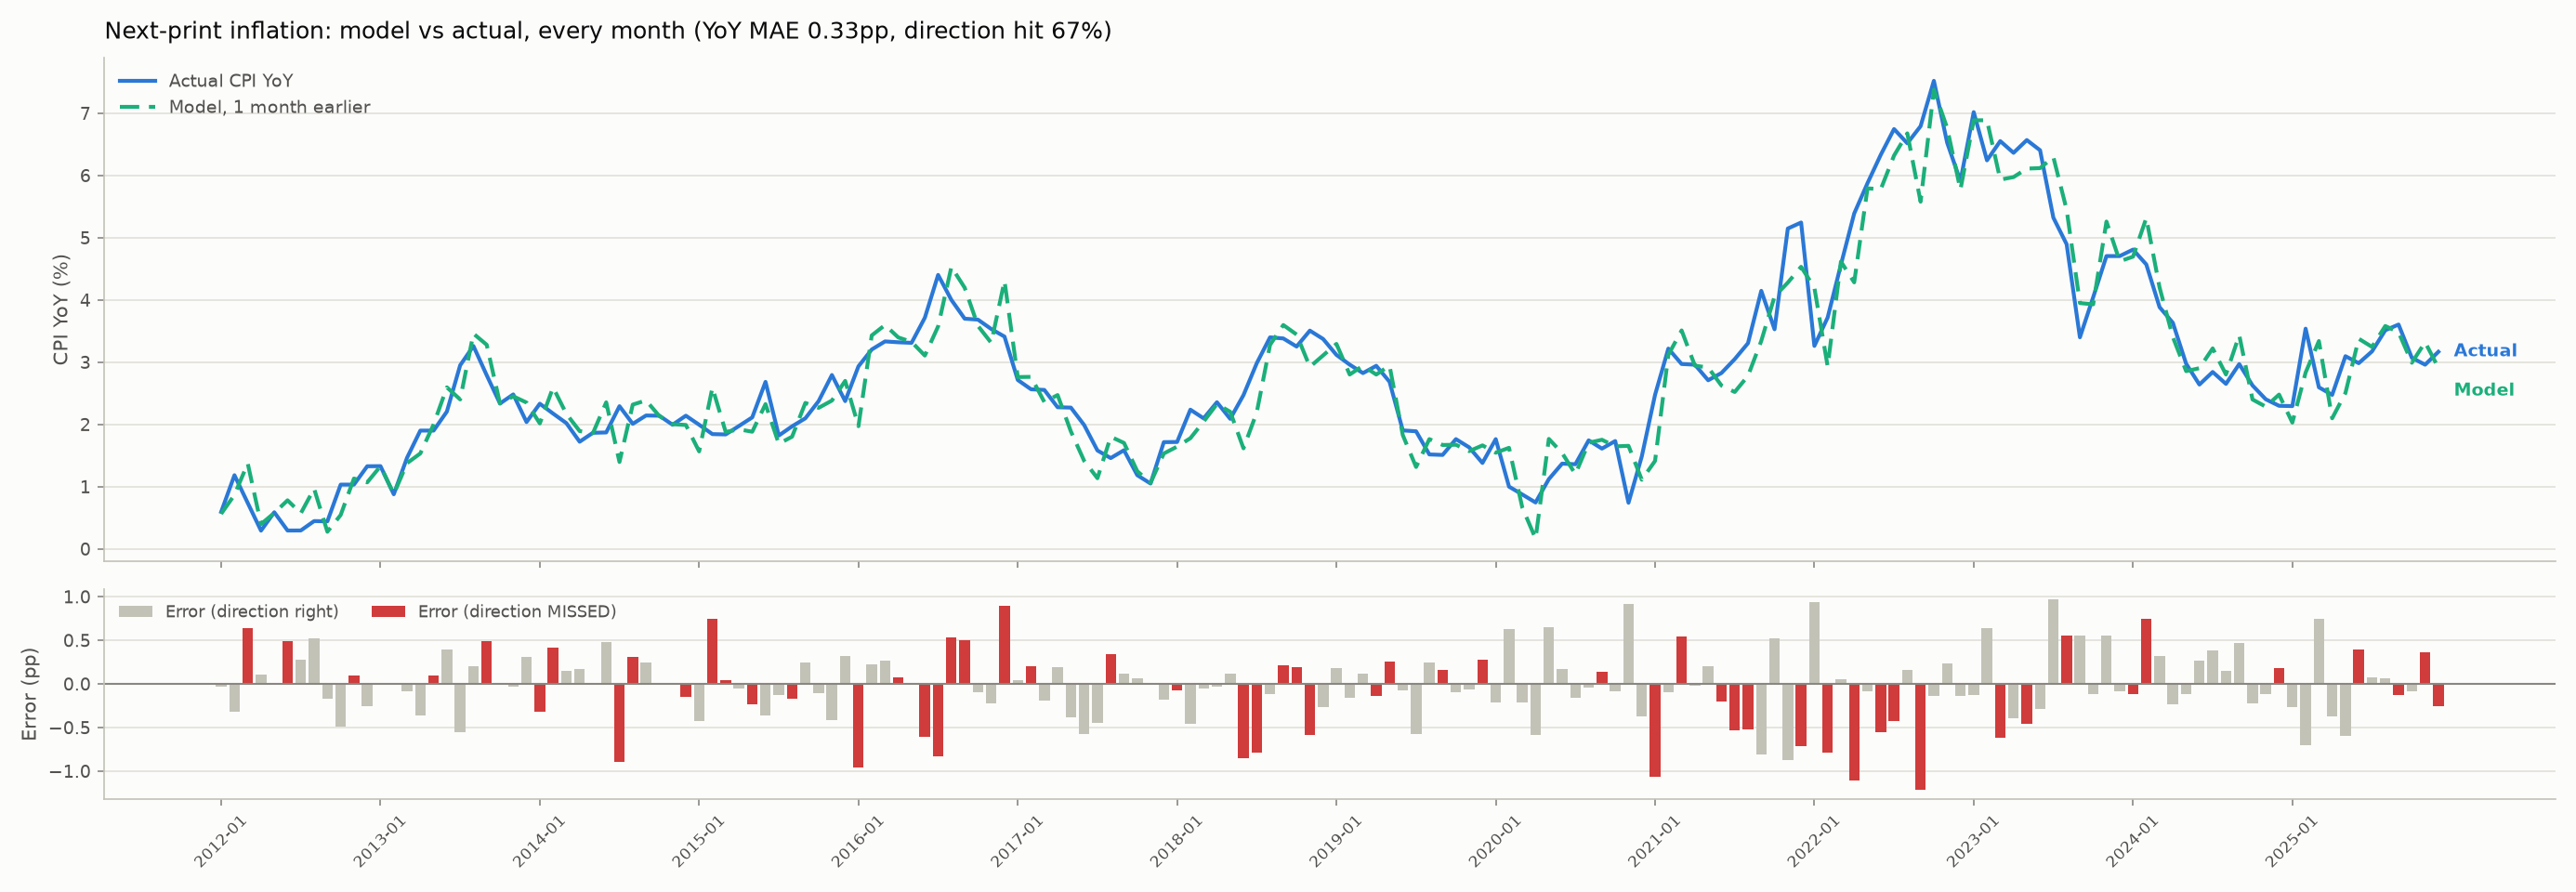

Source data for this figure (header and first rows):
asof, target_print, pred_yoy, real_yoy, yoy_error, pred_mom, real_mom, mom_error, pred_dir, real_dir, hit, conviction_pp
2012-01-31, 2012-01, 0.5641, 0.5944, -0.03027, -0.1775, -0.1475, -0.03004, accelerating, accelerating, True, 0.4164
2012-02-29, 2012-02, 0.8671, 1.183, -0.3164, 0.7181, 1.034, -0.3159, accelerating, accelerating, True, 0.2727
2012-03-31, 2012-03, 1.374, 0.7375, 0.6364, 0.4846, -0.1462, 0.6308, accelerating, decelerating, False, 0.1904
2012-04-30, 2012-04, 0.398, 0.2933, 0.1048, 0.251, 0.1464, 0.1046, decelerating, decelerating, True, 0.3394
2012-05-31, 2012-05, 0.5762, 0.5882, -0.01199, -0.01192, 0.0, -0.01192, accelerating, accelerating, True, 0.283
2012-06-30, 2012-06, 0.7803, 0.295, 0.4853, -0.1037, -0.5848, 0.4811, accelerating, decelerating, False, 0.1921
2012-07-31, 2012-07, 0.5725, 0.2959, 0.2766, -0.01914, -0.2941, 0.275, accelerating, accelerating, True, 0.2775
2012-08-31, 2012-08, 0.9675, 0.4464, 0.5211, 0.07397, -0.4425, 0.5164, accelerating, accelerating, True, 0.6716
2012-09-30, 2012-09, 0.2751, 0.4425, -0.1674, 0.7208, 0.8889, -0.1681, decelerating, decelerating, True, 0.1713
2012-10-31, 2012-10, 0.5441, 1.032, -0.4884, 0.1011, 0.5874, -0.4862, accelerating, accelerating, True, 0.1016
2012-11-30, 2012-11, 1.13, 1.032, 0.0977, 0.0967, 0.0, 0.0967, accelerating, decelerating, False, 0.0977
2012-12-31, 2012-12, 1.069, 1.327, -0.2588, 0.03578, 0.292, -0.2562, accelerating, accelerating, True, 0.03614
2013-01-31, 2013-01, 1.329, 1.329, -0.0005031, -0.1461, -0.1456, -0.0004957, accelerating, accelerating, True, 0.001458
2013-02-28, 2013-02, 0.8802, 0.8772, 0.003048, 0.5861, 0.5831, 0.003039, decelerating, decelerating, True, 0.4492
2013-03-31, 2013-03, 1.377, 1.464, -0.08706, 0.3486, 0.4348, -0.08617, accelerating, accelerating, True, 0.4999
2013-04-30, 2013-04, 1.533, 1.901, -0.3671, 0.2148, 0.5772, -0.3624, accelerating, accelerating, True, 0.06932
2013-05-31, 2013-05, 1.999, 1.901, 0.09864, 0.0968, 0.0, 0.0968, accelerating, decelerating, False, 0.09864
2013-06-30, 2013-06, 2.596, 2.206, 0.3898, 0.09339, -0.2869, 0.3803, accelerating, accelerating, True, 0.6951
2013-07-31, 2013-07, 2.401, 2.95, -0.5487, -0.1036, 0.4317, -0.5353, accelerating, accelerating, True, 0.1953
2013-08-31, 2013-08, 3.458, 3.259, 0.199, 0.0492, -0.1433, 0.1925, accelerating, accelerating, True, 0.5084
2013-09-30, 2013-09, 3.28, 2.79, 0.4895, 0.9087, 0.4304, 0.4783, accelerating, decelerating, False, 0.02026
2013-10-31, 2013-10, 2.335, 2.336, -0.0005917, 0.1423, 0.1429, -0.000579, decelerating, decelerating, True, 0.4548
2013-11-30, 2013-11, 2.451, 2.482, -0.03027, 0.1131, 0.1427, -0.02958, accelerating, accelerating, True, 0.1157
2013-12-31, 2013-12, 2.351, 2.038, 0.313, 0.1638, -0.1425, 0.3063, decelerating, decelerating, True, 0.1309
2014-01-31, 2014-01, 2.016, 2.332, -0.3167, -0.1673, 0.1427, -0.3099, decelerating, accelerating, False, 0.0222
2014-02-28, 2014-02, 2.594, 2.174, 0.4201, 0.8403, 0.4274, 0.4129, accelerating, decelerating, False, 0.2616
2014-03-31, 2014-03, 2.169, 2.02, 0.149, 0.4301, 0.2837, 0.1465, decelerating, decelerating, True, 0.004714
2014-04-30, 2014-04, 1.893, 1.722, 0.171, 0.4515, 0.2829, 0.1686, decelerating, decelerating, True, 0.1276
2014-05-31, 2014-05, 1.859, 1.865, -0.006113, 0.135, 0.141, -0.006009, accelerating, accelerating, True, 0.1374
2014-06-30, 2014-06, 2.354, 1.871, 0.484, 0.1921, -0.2817, 0.4738, accelerating, accelerating, True, 0.4893
2014-07-31, 2014-07, 1.396, 2.292, -0.896, -0.03592, 0.8475, -0.8834, decelerating, accelerating, False, 0.4743
2014-08-31, 2014-08, 2.318, 2.009, 0.3093, -0.1182, -0.4202, 0.302, accelerating, decelerating, False, 0.02567
2014-09-30, 2014-09, 2.385, 2.143, 0.2426, 0.8014, 0.5626, 0.2388, accelerating, accelerating, True, 0.3768
2014-10-31, 2014-10, 2.134, 2.14, -0.005357, 0.1346, 0.1399, -0.005252, decelerating, decelerating, True, 0.008414
2014-11-30, 2014-11, 2.003, 1.994, 0.008432, 0.008267, 0.0, 0.008267, decelerating, decelerating, True, 0.1371
2014-12-31, 2014-12, 1.991, 2.14, -0.1488, -0.1456, 0.0, -0.1456, decelerating, accelerating, False, 0.003262
2015-01-31, 2015-01, 1.566, 1.994, -0.4284, -0.42, 0.0, -0.42, decelerating, decelerating, True, 0.5739
2015-02-28, 2015-02, 2.591, 1.844, 0.7466, 1.014, 0.2793, 0.7351, accelerating, decelerating, False, 0.5962
2015-03-31, 2015-03, 1.879, 1.839, 0.03989, 0.3178, 0.2786, 0.03928, accelerating, decelerating, False, 0.03467
2015-04-30, 2015-04, 1.921, 1.975, -0.0541, 0.3634, 0.4167, -0.05327, accelerating, accelerating, True, 0.08176
2015-05-31, 2015-05, 1.882, 2.113, -0.2305, 0.05031, 0.2766, -0.2263, decelerating, accelerating, False, 0.0924
2015-06-30, 2015-06, 2.326, 2.684, -0.3578, -0.07356, 0.2759, -0.3494, accelerating, accelerating, True, 0.2131
2015-07-31, 2015-07, 1.689, 1.821, -0.1322, -0.1299, 0.0, -0.1299, decelerating, decelerating, True, 0.9951
2015-08-31, 2015-08, 1.803, 1.969, -0.1665, -0.4379, -0.2751, -0.1628, decelerating, accelerating, False, 0.01814
2015-09-30, 2015-09, 2.345, 2.098, 0.2471, 0.9333, 0.6897, 0.2437, accelerating, accelerating, True, 0.3759
2015-10-31, 2015-10, 2.266, 2.374, -0.1085, 0.3046, 0.411, -0.1064, accelerating, accelerating, True, 0.1679
2015-11-30, 2015-11, 2.383, 2.793, -0.4103, 0.008445, 0.4093, -0.4008, accelerating, accelerating, True, 0.008646
2015-12-31, 2015-12, 2.699, 2.374, 0.3247, -0.09178, -0.4076, 0.3158, decelerating, decelerating, True, 0.09434
2016-01-31, 2016-01, 1.972, 2.933, -0.9614, -0.3934, 0.5457, -0.9391, decelerating, accelerating, False, 0.4028
2016-02-29, 2016-02, 3.43, 3.203, 0.2264, 0.7633, 0.5427, 0.2205, accelerating, accelerating, True, 0.4967
2016-03-31, 2016-03, 3.597, 3.333, 0.2634, 0.6608, 0.4049, 0.2559, accelerating, accelerating, True, 0.3934
2016-04-30, 2016-04, 3.397, 3.32, 0.07774, 0.4788, 0.4032, 0.07554, accelerating, decelerating, False, 0.06391
2016-05-31, 2016-05, 3.326, 3.31, 0.01585, 0.2831, 0.2677, 0.01538, accelerating, decelerating, False, 0.006691
2016-06-30, 2016-06, 3.106, 3.714, -0.6081, 0.0773, 0.6676, -0.5903, decelerating, accelerating, False, 0.2046
2016-07-31, 2016-07, 3.575, 4.402, -0.827, -0.1343, 0.6631, -0.7974, decelerating, accelerating, False, 0.1393
2016-08-31, 2016-08, 4.53, 4, 0.5298, -0.1527, -0.6588, 0.5061, accelerating, decelerating, False, 0.1282
2016-09-30, 2016-09, 4.197, 3.699, 0.498, 0.88, 0.3979, 0.4821, accelerating, decelerating, False, 0.1966
2016-10-31, 2016-10, 3.583, 3.683, -0.1003, 0.2992, 0.3963, -0.09713, decelerating, decelerating, True, 0.1155
2016-11-30, 2016-11, 3.311, 3.533, -0.2218, 0.04833, 0.2632, -0.2148, decelerating, decelerating, True, 0.3727
2016-12-31, 2016-12, 4.307, 3.411, 0.8963, 0.3373, -0.5249, 0.8622, accelerating, decelerating, False, 0.7743
... 108 more rows
